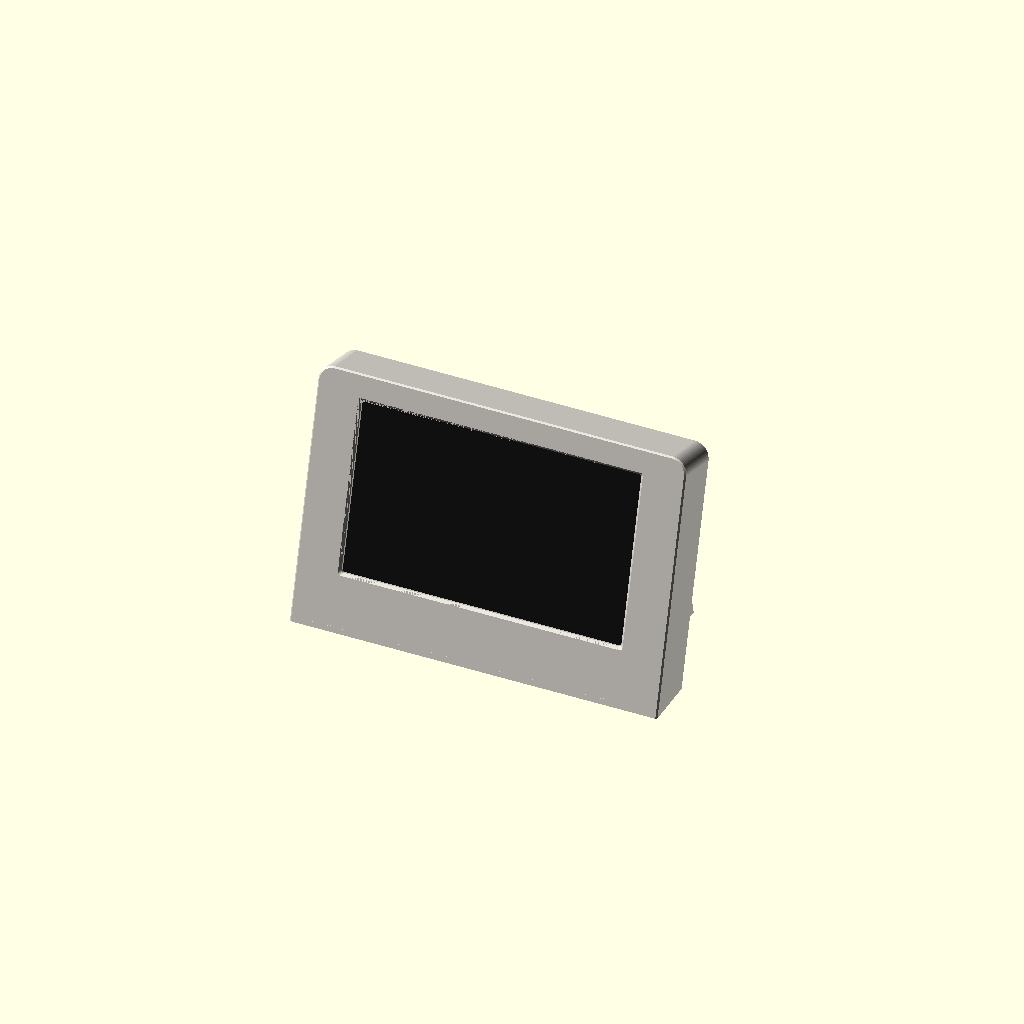
Cell 1: the model at its default parameters.
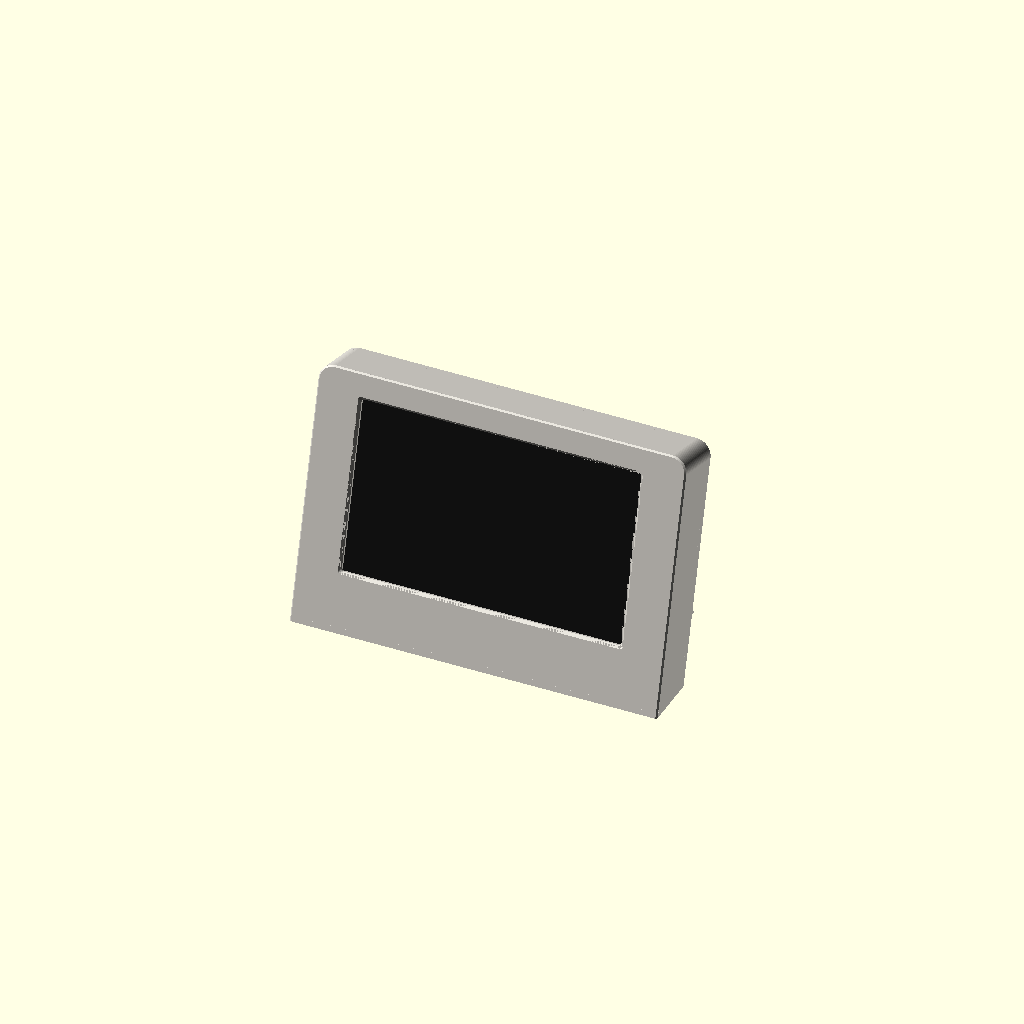
Cell 2: the same model with pcb_t = 3.2.
One fixed orthographic camera (rotation 55°, 0°, 25°; colour scheme Cornfield) for every cell.
Source of the model, enclosure/case.scad:
// TreadPulse desk stand: a front frame and a wedge for the Freenove FNK0115 5" display board.
// Board numbers are from the drawing of the same board sold as LCDWiki ES3C50P (see README.md).
// build.py renders the STL files, runs the fit checks and refreshes viewer.html.
//
// Millimetres. x to the right, y away from the viewer, z up; the desk is z = 0.
// The screen box is drawn upright in "panel" coordinates (front face at y = 0, z up the face),
// tilted back by `tilt`, then cut flat at the desk.

// What to render: "assembly"; the printed parts "frame" and "wedge"; the parts the viewer
// shows but nobody prints ("board_pcb", "board_lcd", "board_metal", "board_white",
// "board_dark", "speaker", "screws"); a fit check ("check_*"); or "meta" for build.py.
part = "assembly";

$fa = 4;
$fs = 0.4;

/* [Board: FNK0115 = ES3C50P drawing] */
pcb = [137, 84];            // width, height
pcb_t = 1.6;
pcb_r = 3;                  // corner radius
hole_d = 3.2;
hole_pitch = [130.03, 76.95];
hole_left = 3.52;           // left edge to the left holes
hole_top = 3.55;            // top edge to the top holes
lcm = [120.7, 75.9];        // touch glass with the panel behind it
lcm_left = 8.15;
lcm_bottom = 4.05;
lcm_t = 4.2;
glass_to_pcb = 5.70;        // glass face to the board's front face
aa = [108.0, 64.76];        // lit area of the screen
aa_left = 14.5;
aa_bottom = 11.81;
back_h = 6.45;              // tallest part on the back
usb_z = 42.05;              // USB-C centre above the board's bottom edge, on the left edge
usb_h = 1.6;                // USB-C centre above the board's back face
btn_x = 137 - 5.15;         // RESET and BOOT on the back; x from the left edge seen from the front
btn_z = [20.57, 31.20];     // BOOT, RESET above the bottom edge
btn_top = 2.5;              // button top above the board's back face

// Parts on the back of the board, seen from the front: [x, z, width, height, thickness].
// x from the board's left edge, z from its bottom edge, scaled off the drawing (about ±1 mm).
back_metal = [
    [111.1, 45.2, 19.5, 17.65, 3.1],    // ESP32-S3 module shield
    [-0.3, 37.5, 7.6, 9.1, 3.2],        // USB-C socket
    [76.0, 0.6, 15.9, 15.3, 1.85],      // microSD slot
];
back_white = [
    [0.7, 18.4, 4.5, 9.7, 4.3],         // UART socket P1
    for (c = [65.30, 50.44, 35.58, 22.50]) [c - 4, 0.6, 8, 5, 4.3],  // sockets P3 to P6
    [11.74 - 2.75, 0.6, 5.5, 5, 4.3],   // speaker socket P7
];
back_dark = [
    [130.6, 45.2, 6.0, 17.65, 0.8],     // ESP32 module, antenna end
    [32.0, 46.9, 25.0, 4.1, 2.0],       // screen ribbon socket
    [33.0, 33.0, 23.0, 13.9, 0.3],      // screen ribbon
    [39.5, 67.6, 5.0, 5.0, 3.0],        // inductor
    [16.3, 59.4, 9.7, 5.0, 1.6],        // SOIC-14
    [18.4, 47.1, 6.9, 7.0, 1.8],        // regulator
    [18.4, 23.9, 6.9, 7.0, 1.8],        // regulator
    [17.0, 12.8, 6.0, 4.9, 1.6],        // audio amplifier
    [71.1, 47.6, 6.3, 5.5, 1.6],        // USB-serial chip
    [101.4, 23.9, 6.8, 11.0, 2.0],      // touch ribbon socket
    for (z = btn_z) [btn_x - 1.5, z - 2, 3, 4, btn_top],  // BOOT, RESET
];

/* [Speaker: measured with a ruler, about ±0.5 mm] */
spk = [40, 18, 10];         // length, height, thickness; the cable leaves one 18 x 10 end
spk_play = 1.5;             // slot between the back wall and the pad, past the thickness
cable_room = 10;            // free space at the cable end, next to the wedge's side wall
pad_over = 3;               // pad past each end of the speaker

/* [Case] */
tilt = 15;                  // the screen leans back from vertical
wall = 2.0;
face_t = 2.0;               // front plate
glass_gap = 0.3;            // front plate to glass
gap = 1.0;                  // board edge to inner wall
plug_room = 6;              // free space under the board's bottom edge for the speaker plug
back_gap = 1.45;            // tallest back part to the cover
cover_t = 2.4;
corner_r = 6;
base = 65;                  // depth of the wedge on the desk
foot_inset = 16;            // wedge sides, in from the screen box sides
window_margin = 0.4;        // window past the lit area, each side
window_chamfer = 1.0;
edge_chamfer = 0.6;

/* [Hardware] */
post_d = 6.4;
pilot_d = 2.5;              // for 3 mm self-tapping screws in PLA
standoff_d = 8;
screw_hole_d = 3.4;
head_d = 6.2;               // pocket for a pan head up to 6 mm across
head_depth = 2.2;
screw_len = 14;
clip_hole_d = 2.0;          // paperclip holes for RESET and BOOT

// Derived sizes
pcb_front = face_t + glass_gap + glass_to_pcb;   // board's front face
pcb_back = pcb_front + pcb_t;
cover_y = pcb_back + back_h + back_gap;          // front face of the wedge's cover
cover_back = cover_y + cover_t;
W = pcb[0] + 2 * (gap + wall);
pcb_x = wall + gap;
// Height up the face of the frame floor's top at depth y.
function floor_s(y) = (wall + y * sin(tilt)) / cos(tilt);
pcb_z = floor_s(pcb_back + 2.5) + plug_room;     // board's bottom edge
H = pcb_z + pcb[1] + gap + wall;                 // front face height, along the face
holes = [for (i = [0, 1], j = [0, 1])
    [pcb_x + hole_left + i * hole_pitch[0], pcb_z + pcb[1] - hole_top - j * hole_pitch[1]]];

// Side profile, desk coordinates [y, z]
function desk(y, s) = [y * cos(tilt) + s * sin(tilt), -y * sin(tilt) + s * cos(tilt)];
function cross2(a, b) = a[0] * b[1] - a[1] * b[0];
function meet(p1, d1, p2, d2) = p1 + d1 * (cross2(p2 - p1, d2) / cross2(d1, d2));
ridge = desk(cover_back, H);                     // top of the wedge's back wall
heel = [base, 0];                                // bottom of the wedge's back wall
bw_dir = (ridge - heel) / norm(ridge - heel);    // up the back wall
bw_in = [-bw_dir[1], bw_dir[0]];                 // from the back wall into the wedge
face_dir = [sin(tilt), cos(tilt)];               // up the front face
cav_front = [(cover_y - 1) / cos(tilt), 0];      // hollow reaches just past the cover
cav_a = meet(cav_front, face_dir, [0, wall], [1, 0]);
cav_b = meet(heel + bw_in * wall, bw_dir, [0, wall], [1, 0]);
cav_d = meet(heel + bw_in * wall, bw_dir, cav_front, face_dir);

pocket_x = [foot_inset + wall + cable_room, foot_inset + wall + cable_room + spk[0]];  // the speaker
pad_x = [pocket_x[0] - pad_over, pocket_x[1] + pad_over];
slot = spk[2] + spk_play;                        // back wall to the pad
ledge_u = slot * -bw_in[1] / bw_dir[1] + 0.2;    // lifts the speaker clear of the floor

// Helpers
module tilted() rotate([-tilt, 0, 0]) children();
module above_desk(z0 = 0) intersection() {
    children();
    translate([-100, -100, z0]) cube([400, 400, 300]);
}
// A 2D shape drawn in the x-z plane, extruded between depths y0 and y1.
module slab(y0, y1) rotate([90, 0, 0]) translate([0, 0, -y1]) linear_extrude(y1 - y0) children();
// A 2D side profile [y, z], extruded between x0 and x1.
module along_x(x0, x1) translate([x0, 0, 0]) rotate([90, 0, 90]) linear_extrude(x1 - x0) children();
// A cylinder along y, from depth y0 to y1, centred at panel point p = [x, z].
module tube(p, y0, y1, d) translate([p[0], y0, p[1]]) rotate([-90, 0, 0]) cylinder(d = d, h = y1 - y0);
// Children drawn as [x, v, u]: v from the back wall's inside into the wedge, u up the wall,
// origin where the back wall meets the floor.
module on_back_wall()
    multmatrix([[1, 0, 0, 0],
                [0, bw_in[0], bw_dir[0], cav_b[0]],
                [0, bw_in[1], bw_dir[1], cav_b[1]],
                [0, 0, 0, 1]]) children();

// Screen box outline seen from the front; runs past the desk so the cut makes the bottom.
module outline(inset = 0) hull() {
    for (x = [corner_r, W - corner_r]) translate([x, H - corner_r]) circle(r = corner_r - inset);
    translate([inset, -40]) square([W - 2 * inset, 1]);
}

// Frame: front plate with the window, walls around the board, posts the screws go into.
module frame() above_desk() difference() {
    union() {
        difference() {
            tilted() union() {
                hull() {
                    slab(0, 0.01) outline(edge_chamfer);
                    slab(edge_chamfer, edge_chamfer + 0.01) outline();
                }
                slab(edge_chamfer, cover_y) outline();
            }
            above_desk(wall) tilted() slab(face_t, cover_y + 1) outline(wall);
        }
        tilted() for (h = holes) tube(h, face_t - 0.01, pcb_front, post_d);
    }
    tilted() {
        window();
        usb_cutout();
        for (h = holes) tube(h, 1.0, pcb_front + 0.1, pilot_d);
    }
}

module window_rect(grow = 0)
    translate([pcb_x + aa_left - window_margin - grow, pcb_z + aa_bottom - window_margin - grow])
        offset(r = 1) offset(delta = -1)
            square([aa[0] + 2 * (window_margin + grow), aa[1] + 2 * (window_margin + grow)]);

module window() {
    slab(-1, face_t + 1) window_rect();
    hull() {
        slab(-0.01, 0) window_rect(window_chamfer);
        slab(window_chamfer, window_chamfer + 0.01) window_rect();
    }
}

// Opening for the USB-C plug, through the left wall: 14 mm along the edge, 9 mm deep.
module usb_cutout()
    translate([-1, pcb_back + usb_h, pcb_z + usb_z]) rotate([0, 90, 0])
        linear_extrude(wall + gap + 1) offset(r = 2) offset(delta = -2) square([14, 9], center = true);

// Wedge: the cover behind the board, the hollow foot it stands on, the speaker pocket.
module wedge() above_desk() union() {
    difference() {
        union() {
            tilted() slab(cover_y, cover_back) outline();
            along_x(foot_inset, W - foot_inset) foot_profile();
            above_desk(wall + 0.3) tilted() {
                for (h = holes) gusseted_tube(h, pcb_back, standoff_d);
                for (z = btn_z) gusseted_tube([pcb_x + btn_x, pcb_z + z], pcb_back + btn_top + 1, 4.4);
            }
        }
        along_x(foot_inset + wall, W - foot_inset - wall) cavity_profile();
        tilted() {
            for (h = holes) {
                tube(h, pcb_back - 0.5, cover_back + 1, screw_hole_d);
                tube(h, cover_back - head_depth, cover_back + 1, head_d);
            }
            for (z = btn_z) tube([pcb_x + btn_x, pcb_z + z], 0, cover_back + 1, clip_hole_d);
            labels();
        }
        grille();
    }
    speaker_pocket();
}

module foot_profile() polygon([[cover_y / cos(tilt), 0], heel, ridge, desk(cover_y, H)]);

// Inside of the foot: open toward the board, below a band along the top of the cover.
module cavity_profile() intersection() {
    polygon([cav_a, cav_b, cav_d]);
    polygon([[-300, -300], [300, -300],
             [300, (H - wall - 300 * sin(tilt)) / cos(tilt)],
             [-300, (H - wall + 300 * sin(tilt)) / cos(tilt)]]);
}

// A standoff (or paperclip guide) from depth y0 back to the cover, with a web under it so the
// wedge prints standing on its bottom without supports: 45° where there is room, a bit flatter
// (about 50°) at the bottom corners, where the web must stay clear of the frame's floor.
module gusseted_tube(p, y0, d) {
    need = (cover_y - y0) * tan(45 - tilt) + 0.5;
    room = p[1] - d / 2 - (wall + 0.3 + cover_y * sin(tilt)) / cos(tilt);
    drop = min(need, room);
    hull() {
        tube(p, y0, cover_y + 0.01, d);
        translate([p[0] - d / 2, cover_y - 0.01, p[1] - d / 2 - drop]) cube([d, 0.02, d / 2 + drop]);
    }
}

// Letters next to the paperclip holes, read from behind: B = BOOT, R = RESET.
module labels() for (i = [0, 1])
    slab(cover_back - 0.6, cover_back + 1)
        translate([pcb_x + btn_x + 4.6, pcb_z + btn_z[i]]) mirror([1, 0])
            text(i == 0 ? "B" : "R", size = 3.5, font = "Liberation Sans:style=Bold",
                 halign = "center", valign = "center");

// Slots in the back wall in front of the speaker's membrane, along most of its length.
grille_n = floor((spk[0] - 6) / 3.2) + 1;
module grille() on_back_wall() for (i = [0 : grille_n - 1])
    translate([(pocket_x[0] + pocket_x[1]) / 2 + (i - (grille_n - 1) / 2) * 3.2, 0.5, 0]) rotate([90, 0, 0])
        linear_extrude(wall + 1.5) hull()
            for (u = [ledge_u + 3, ledge_u + spk[1] - 3]) translate([0, u]) circle(d = 1.6, $fn = 16);

// The speaker stands on a ledge, membrane toward the grille, its adhesive side stuck to a pad
// parallel to the back wall. No walls at the ends: the exact length doesn't matter, and the cable
// leaves the end next to the side wall freely. The slot has play, so it goes in without smearing.
module speaker_pocket() on_back_wall() {
    len = pad_x[1] - pad_x[0];
    translate([pad_x[0], -0.01, -3]) cube([len, slot + 0.02, 3 + ledge_u]);              // ledge
    translate([pad_x[0], slot, -3]) cube([len, 1.6, 3 + ledge_u + spk[1] - 3]);         // pad
}

// Board, speaker and screws, for the viewer and the fit checks.
module board(kind) {
    if (kind == "pcb") difference() {
        slab(pcb_front, pcb_back) translate([pcb_x, pcb_z]) offset(r = pcb_r) offset(delta = -pcb_r) square(pcb);
        for (h = holes) tube(h, pcb_front - 1, pcb_back + 1, hole_d);
    }
    if (kind == "lcd")
        translate([pcb_x + lcm_left, face_t + glass_gap, pcb_z + lcm_bottom]) cube([lcm[0], lcm_t, lcm[1]]);
    if (kind == "metal") for (b = back_metal) back_part(b);
    if (kind == "white") for (b = back_white) back_part(b);
    if (kind == "dark") for (b = back_dark) back_part(b);
}
module back_part(b) translate([pcb_x + b[0], pcb_back - 0.01, pcb_z + b[1]]) cube([b[2], b[4] + 0.01, b[3]]);
module whole_board() tilted() for (k = ["pcb", "lcd", "metal", "white", "dark"]) board(k);

// Stuck to the pad: the play is left between the membrane and the grille.
module speaker() on_back_wall() translate([pocket_x[0], spk_play, ledge_u]) cube([spk[0], spk[2], spk[1]]);

// 3 x 14 mm pan-head self-tapping screws, as fitted.
module screws() tilted() for (h = holes) {
    tube(h, cover_back - head_depth, cover_back - head_depth + 2.1, 5.6);
    tube(h, cover_back - head_depth - screw_len, cover_back - head_depth, 3);
}

// Smallest USB-C plug body that has to pass the opening, plugged in.
module usb_plug()
    translate([-30, pcb_back + usb_h - 3.5, pcb_z + usb_z - 6.25]) cube([30 + pcb_x - 0.8, 7, 12.5]);

module meta() {
    echo(str("META W ", W));
    echo(str("META H ", H));
    echo(str("META tilt ", tilt));
    echo(str("META base ", base));
    echo(str("META height ", desk(0, H)[1]));
    echo(str("META screen ", [pcb_x + aa_left, face_t + glass_gap - 0.05, pcb_z + aa_bottom, aa[0], aa[1]]));
    echo(str("META holes ", holes));
    echo(str("META screw ", [cover_back - head_depth, screw_len]));
    echo(str("META foot ", [foot_inset, W - foot_inset]));
    echo(str("META speaker ", spk));
}

module assembly() {
    color("#d9d6cf") { frame(); wedge(); }
    tilted() {
        color("#e2a21c") board("pcb");
        color("#151515") board("lcd");
        color("silver") board("metal");
        color("white") board("white");
        color("#333") board("dark");
    }
    color("#222") speaker();
    color("silver") screws();
}

if (part == "frame") frame();
else if (part == "wedge") wedge();
else if (part == "board_pcb") tilted() board("pcb");
else if (part == "board_lcd") tilted() board("lcd");
else if (part == "board_metal") tilted() board("metal");
else if (part == "board_white") tilted() board("white");
else if (part == "board_dark") tilted() board("dark");
else if (part == "speaker") speaker();
else if (part == "screws") screws();
else if (part == "check_frame_board") intersection() { frame(); whole_board(); }
else if (part == "check_wedge_board") intersection() { wedge(); whole_board(); }
else if (part == "check_frame_wedge") intersection() { frame(); wedge(); }
else if (part == "check_speaker") intersection() { union() { frame(); wedge(); whole_board(); } speaker(); }
else if (part == "check_usb_plug") intersection() { frame(); tilted() usb_plug(); }
else if (part == "meta") meta();
else assembly();
Parameter table extracted from the source (name, type, default, range or options):
part: string, default "assembly"
pcb: vector, default [137, 84]
pcb_t: number, default 1.6
pcb_r: number, default 3
hole_d: number, default 3.2
hole_pitch: vector, default [130.03, 76.95]
hole_left: number, default 3.52
hole_top: number, default 3.55
lcm: vector, default [120.7, 75.9]
lcm_left: number, default 8.15
lcm_bottom: number, default 4.05
lcm_t: number, default 4.2
glass_to_pcb: number, default 5.7
aa: vector, default [108, 64.76]
aa_left: number, default 14.5
aa_bottom: number, default 11.81
back_h: number, default 6.45
usb_z: number, default 42.05
usb_h: number, default 1.6
btn_z: vector, default [20.57, 31.2]
btn_top: number, default 2.5
spk: vector, default [40, 18, 10]
spk_play: number, default 1.5
cable_room: number, default 10
pad_over: number, default 3
tilt: number, default 15
wall: number, default 2
face_t: number, default 2
glass_gap: number, default 0.3
gap: number, default 1
plug_room: number, default 6
back_gap: number, default 1.45
cover_t: number, default 2.4
corner_r: number, default 6
base: number, default 65
foot_inset: number, default 16
window_margin: number, default 0.4
window_chamfer: number, default 1
edge_chamfer: number, default 0.6
post_d: number, default 6.4
pilot_d: number, default 2.5
standoff_d: number, default 8
screw_hole_d: number, default 3.4
head_d: number, default 6.2
head_depth: number, default 2.2
screw_len: number, default 14
clip_hole_d: number, default 2
